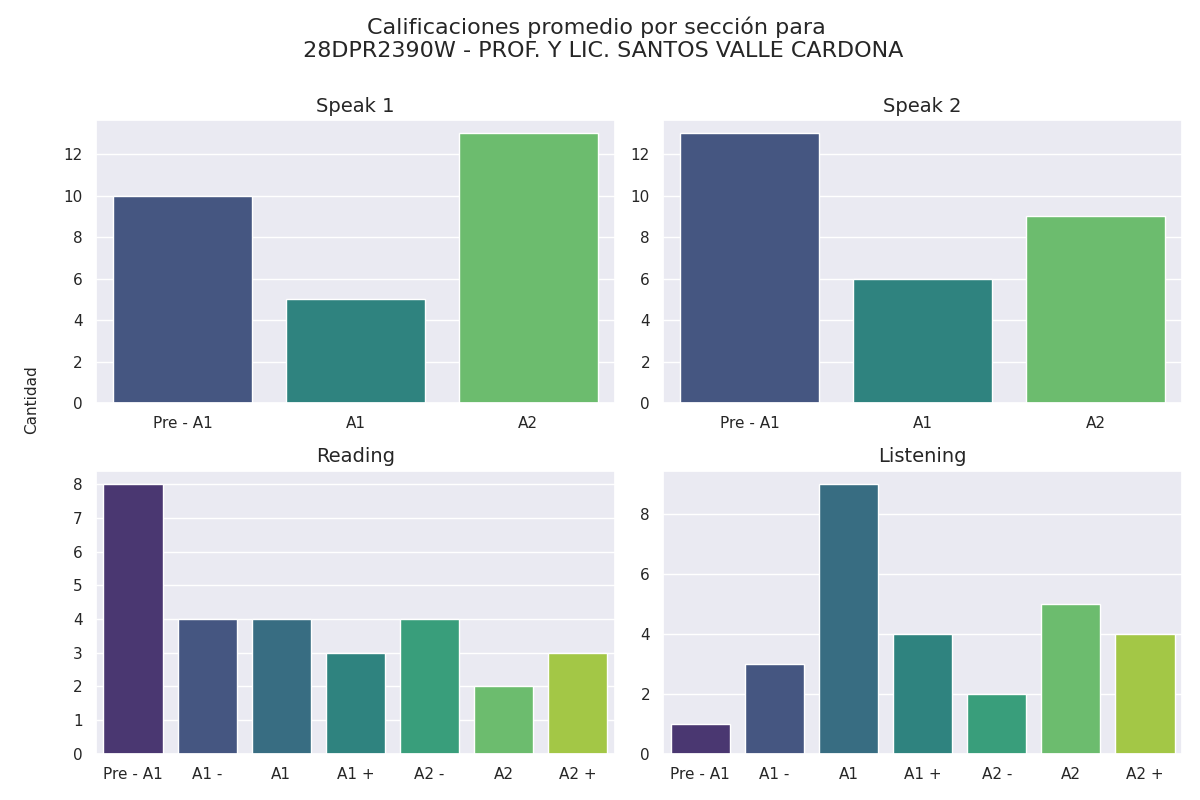

Source data for this figure (header and first rows):
seccion, calificacion, cantidad
speak 1, Pre - A1, 10
speak 1, A1, 5
speak 1, A2, 13
speak 2, Pre - A1, 13
speak 2, A1, 6
speak 2, A2, 9
reading, Pre - A1, 8
reading, A1 -, 4
reading, A1, 4
reading, A1 +, 3
reading, A2 -, 4
reading, A2, 2
reading, A2 +, 3
listening, Pre - A1, 1
listening, A1 -, 3
listening, A1, 9
listening, A1 +, 4
listening, A2 -, 2
listening, A2, 5
listening, A2 +, 4
